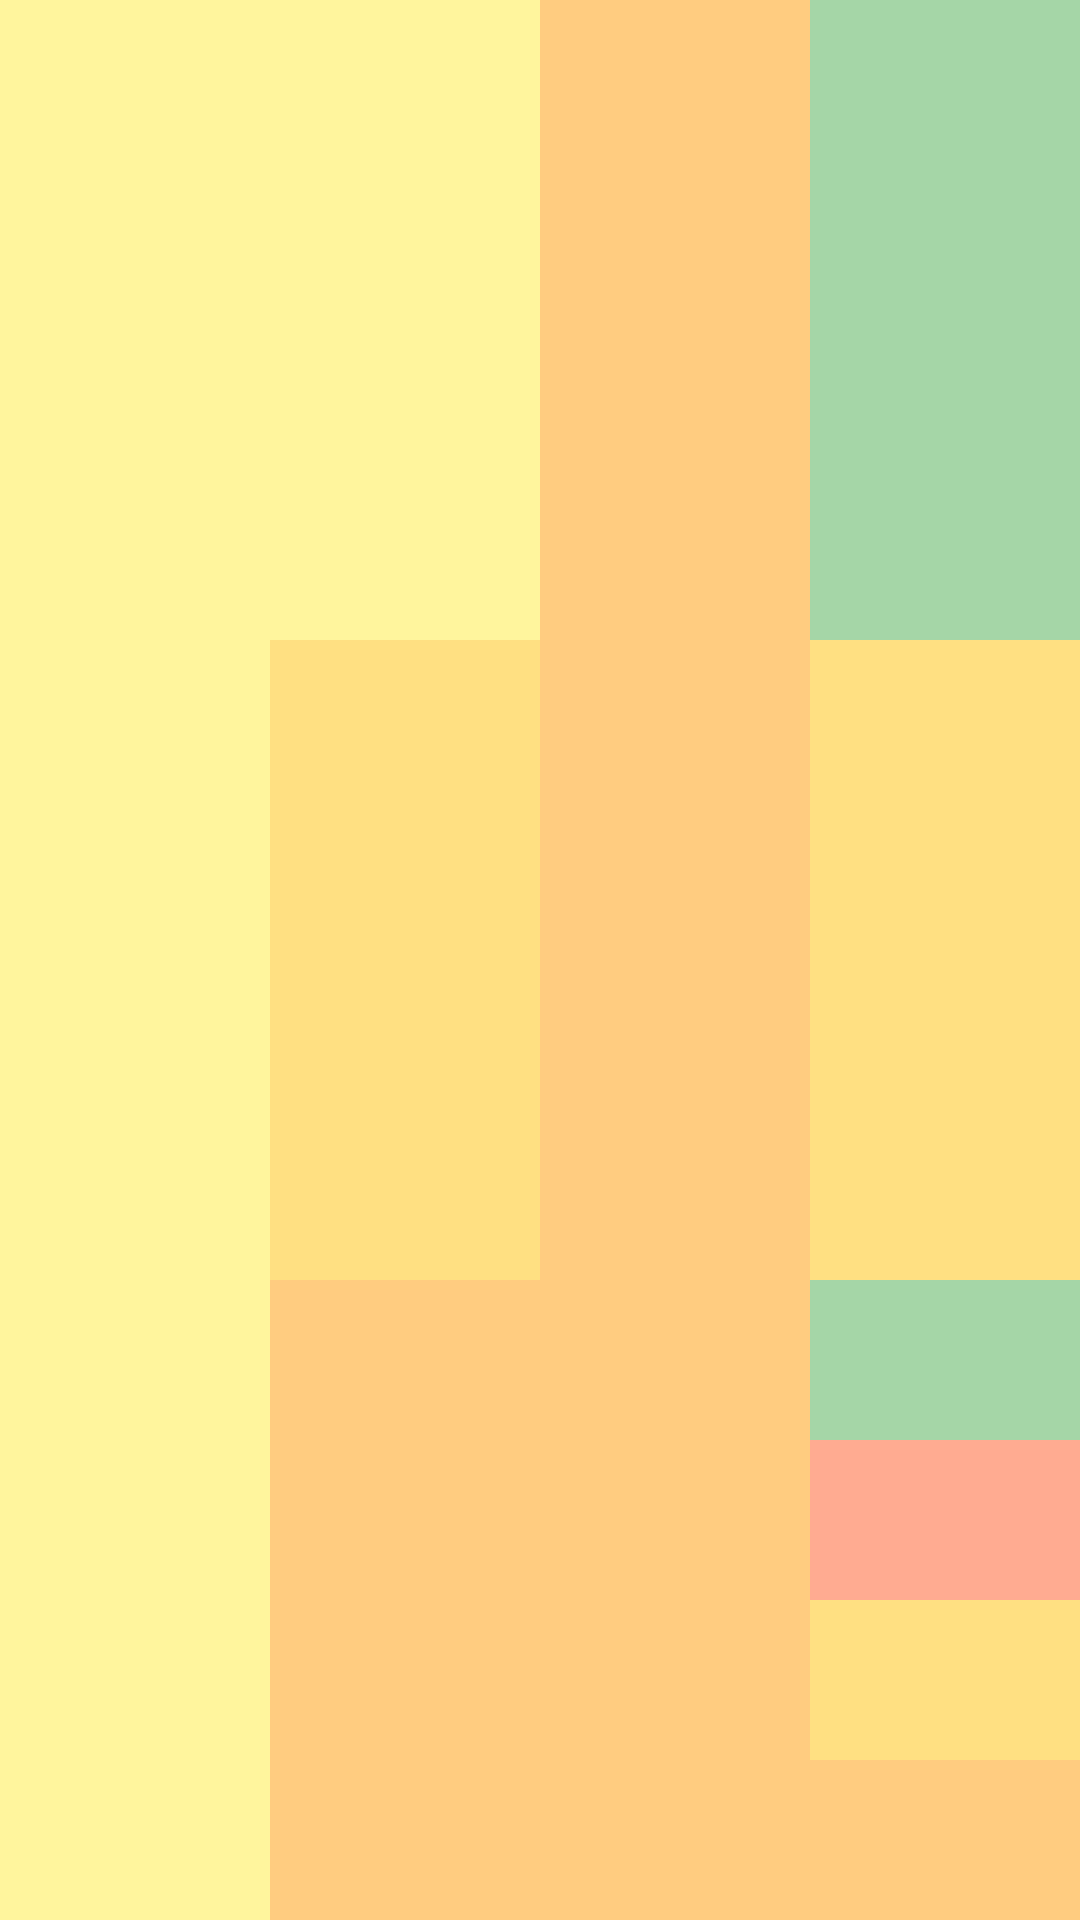

The Android layout XML behind this screen, and the referenced resources:
<!-- AndroidManifest.xml: application theme Theme.MyApplication2 -->
<!-- res/layout/activity_second.xml -->
<?xml version="1.0" encoding="utf-8"?>
<LinearLayout xmlns:android="http://schemas.android.com/apk/res/android"
android:layout_width="match_parent"
android:layout_height="match_parent"
android:orientation="horizontal">

    <View
        android:layout_width="wrap_content"
        android:layout_weight="1"
        android:layout_height="wrap_content"
        android:background="#FFF59D" />

    <LinearLayout
        android:layout_width="wrap_content"
        android:layout_height="wrap_content"
        android:layout_weight="1"
        android:orientation="vertical">
        <View
            android:layout_width="wrap_content"
            android:layout_weight="1"
            android:layout_height="wrap_content"
            android:background="#FFF59D" />
        <View
            android:layout_width="wrap_content"
            android:layout_weight="1"
            android:layout_height="wrap_content"
            android:background="#FFE082" />
        <View
            android:layout_width="wrap_content"
            android:layout_weight="1"
            android:layout_height="wrap_content"
            android:background="#FFCC80" />
    </LinearLayout>

    <View
        android:layout_width="wrap_content"
        android:layout_weight="1"
        android:layout_height="wrap_content"
        android:background="#FFCC80" />

    <LinearLayout
        android:layout_width="wrap_content"
        android:layout_height="wrap_content"
        android:layout_weight="1"
        android:orientation="vertical">
        <View
            android:layout_width="wrap_content"
            android:layout_weight="1"
            android:layout_height="wrap_content"
            android:background="#A5D6A7" />
        <View
            android:layout_width="wrap_content"
            android:layout_weight="1"
            android:layout_height="wrap_content"
            android:background="#FFE082" />
        <LinearLayout
            android:layout_width="wrap_content"
            android:layout_height="wrap_content"
            android:layout_weight="1"
            android:orientation="vertical">
            <View
                android:layout_width="wrap_content"
                android:layout_weight="1"
                android:layout_height="wrap_content"
                android:background="#A5D6A7" />
            <View
                android:layout_width="wrap_content"
                android:layout_weight="1"
                android:layout_height="wrap_content"
                android:background="#FFAB91" />
            <View
                android:layout_width="wrap_content"
                android:layout_weight="1"
                android:layout_height="wrap_content"
                android:background="#FFE082" />
            <View
                android:layout_width="wrap_content"
                android:layout_weight="1"
                android:layout_height="wrap_content"
                android:background="#FFCC80" />
        </LinearLayout>
    </LinearLayout>

</LinearLayout>
<!-- resources referenced by this layout -->
<resources>
  <style name="Theme.MyApplication2" parent="Theme.MaterialComponents.DayNight.NoActionBar">
          
          <item name="colorPrimary">@color/purple_500</item>
          <item name="colorPrimaryVariant">@color/purple_700</item>
          <item name="colorOnPrimary">@color/white</item>
          
          <item name="colorSecondary">@color/teal_200</item>
          <item name="colorSecondaryVariant">@color/teal_700</item>
          <item name="colorOnSecondary">@color/black</item>
          
          <item name="android:statusBarColor" tools:targetApi="l">?attr/colorPrimaryVariant</item>
          
      </style>
  <color name="purple_500">#FF6200EE</color>
  <color name="purple_700">#FF3700B3</color>
  <color name="white">#FFFFFFFF</color>
  <color name="teal_200">#FF03DAC5</color>
  <color name="teal_700">#FF018786</color>
  <color name="black">#FF000000</color>
</resources>
